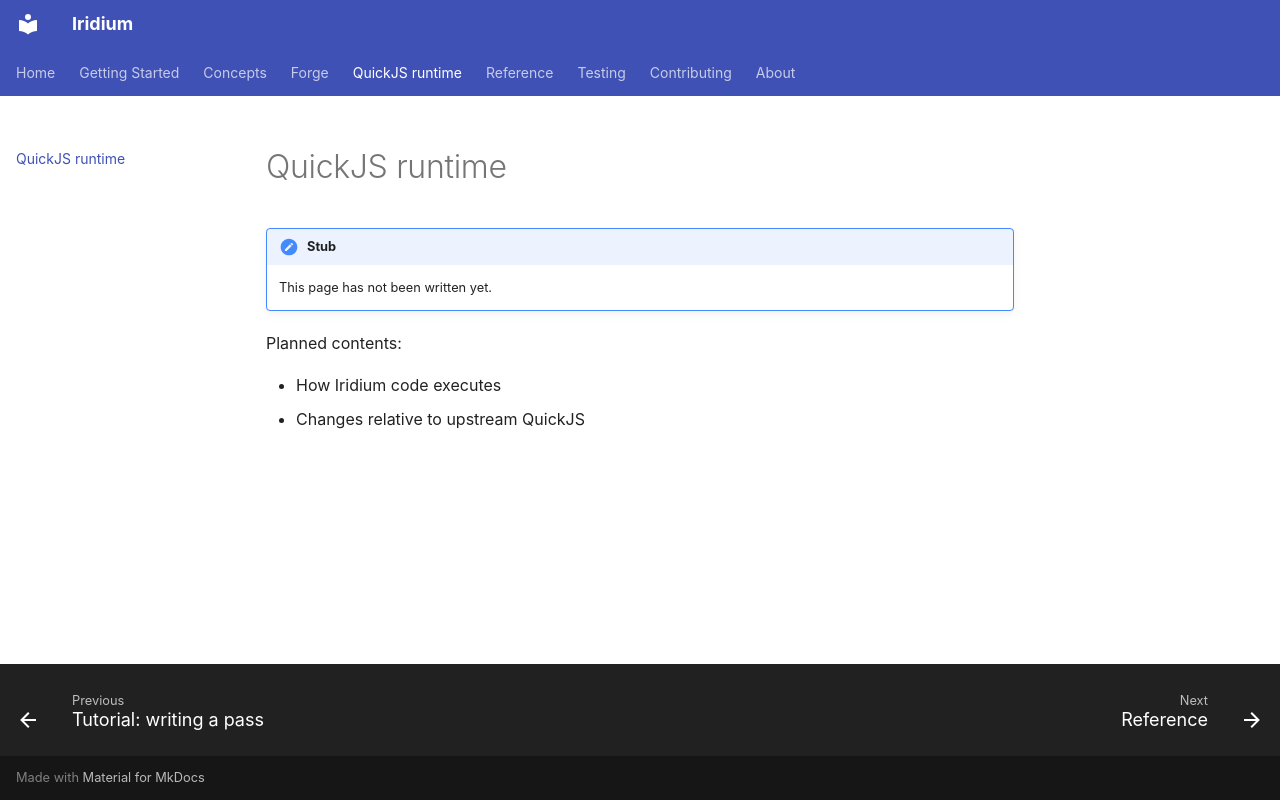

repository: CompL-Research/Iridium · page: quickjs/index.html · generator: mkdocs

# QuickJS runtime

!!! note "Stub"
    This page has not been written yet.

Planned contents:

- How Iridium code executes
- Changes relative to upstream QuickJS
